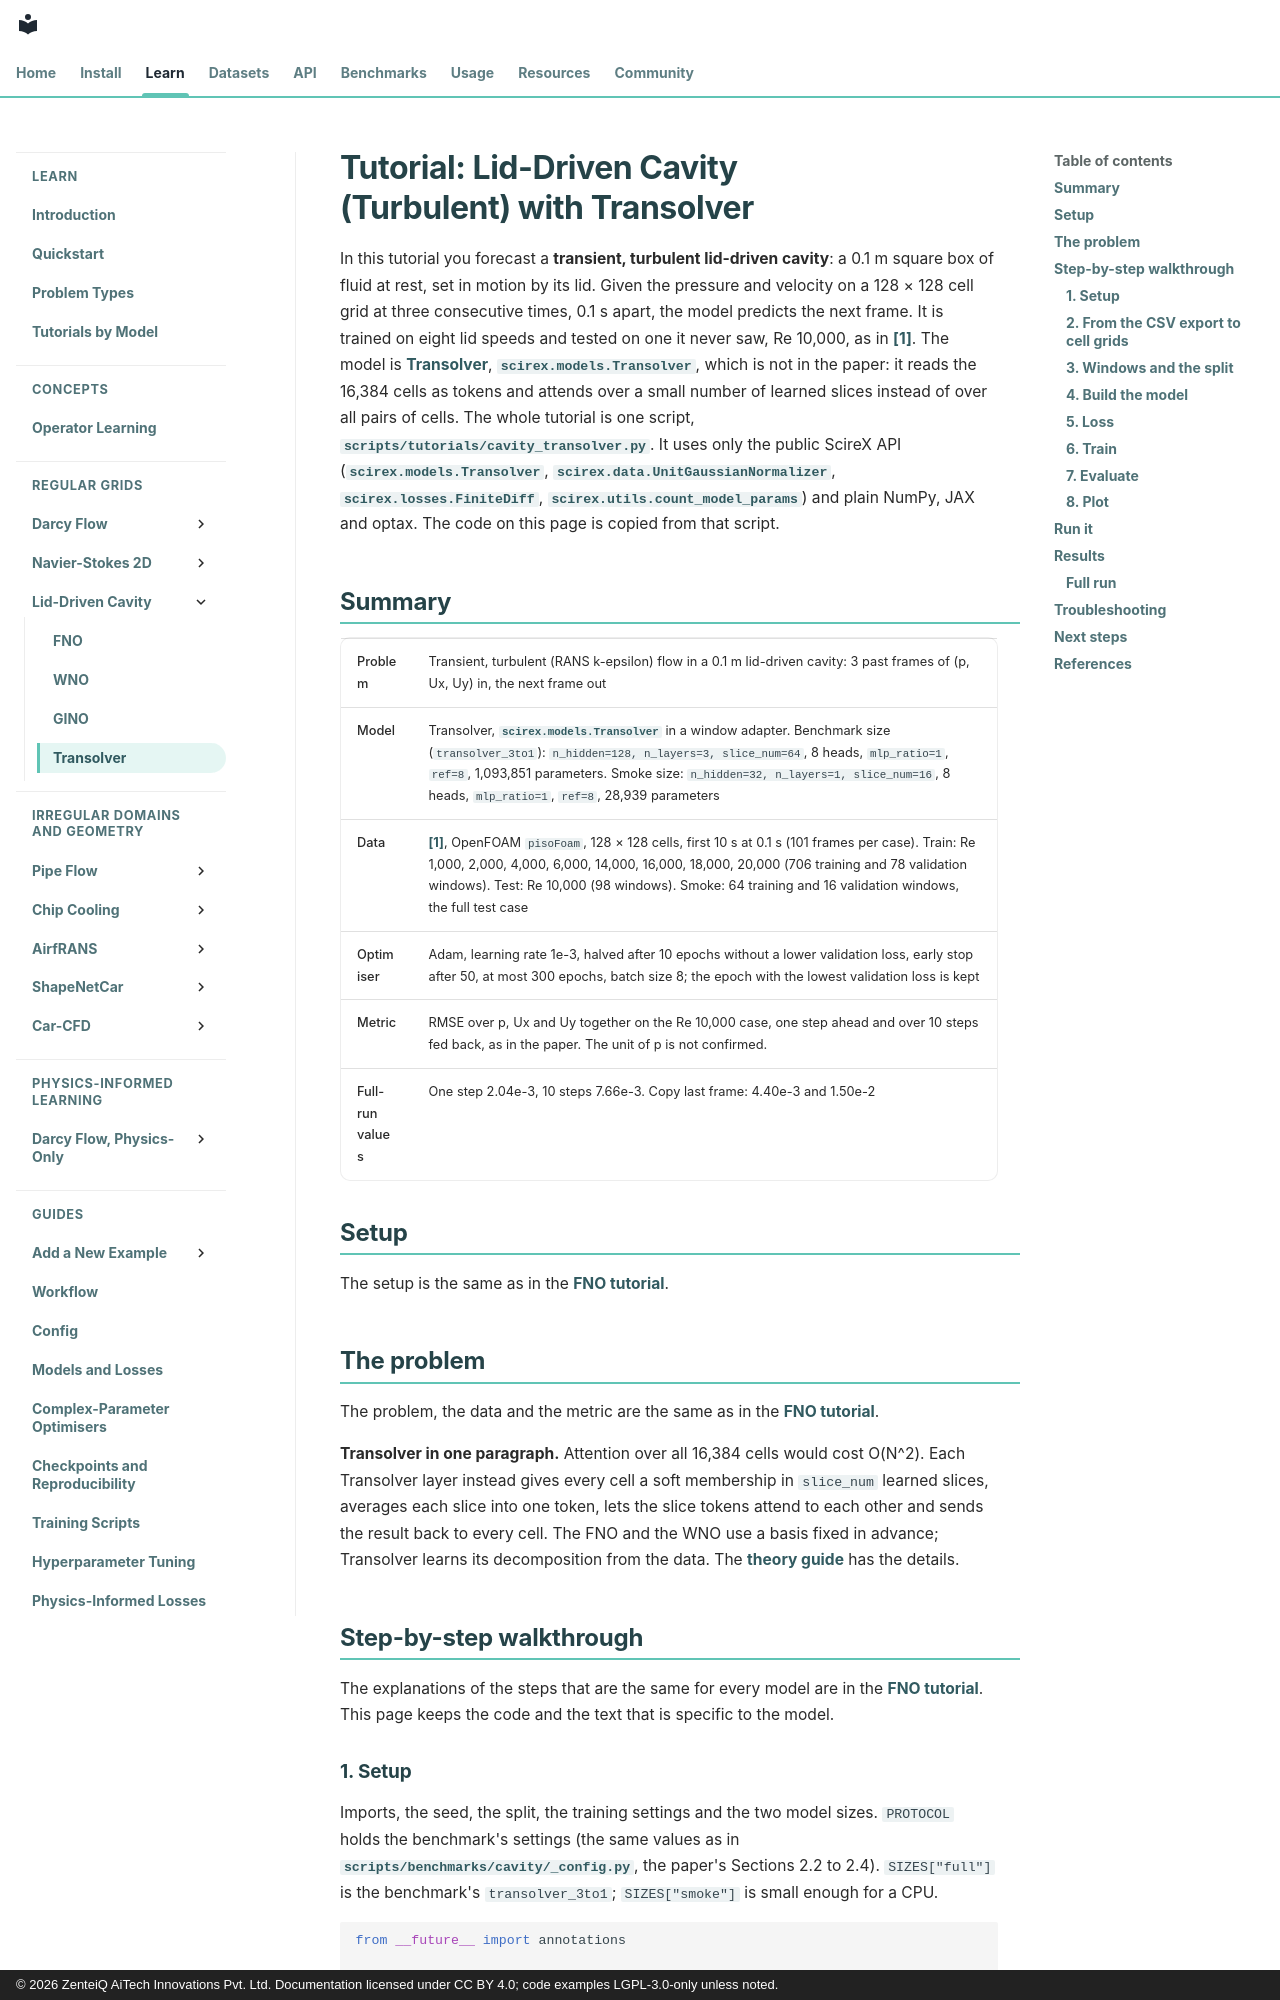

repository: zenteiq-research/scirex · page: tutorials/Others/Cavity_Transolver/index.html · generator: mkdocs · copyright: © 2026 ZenteiQ AiTech Innovations Pvt. Ltd. Documentation licensed under CC BY 4.0; code examples LGPL-3.0-only unless noted.

<!--
SPDX-FileCopyrightText: 2026 ZenteiQ AiTech Innovations Pvt. Ltd.
License notice: Documentation text and diagrams on this page are licensed
under CC BY 4.0. Source-code examples are licensed under LGPL-3.0-only
unless the example states otherwise.
-->

# Tutorial: Lid-Driven Cavity (Turbulent) with Transolver

In this tutorial you forecast a **transient, turbulent lid-driven cavity**: a
0.1 m square box of fluid at rest, set in motion by its lid. Given the pressure
and velocity on a 128 × 128 cell grid at three consecutive times, 0.1 s apart,
the model predicts the next frame. It is trained on eight lid speeds and
tested on one it never saw, Re 10,000, as in [[1]](#ref1). The
model is [Transolver](../../theory_guide/operator_learning.md#transolver), [`scirex.models.Transolver`](../../api/models.md#scirex.models.Transolver), which is not in the paper: it reads the 16,384 cells as tokens and attends over a small number of learned slices instead of over all pairs of cells. The whole tutorial is one script,
[`scripts/tutorials/cavity_transolver.py`](../../../scripts/tutorials/cavity_transolver.py). It uses only the public ScireX API
([`scirex.models.Transolver`](../../api/models.md#scirex.models.Transolver), [`scirex.data.UnitGaussianNormalizer`](../../api/data.md#scirex.data.UnitGaussianNormalizer), [`scirex.losses.FiniteDiff`](../../api/losses.md#scirex.losses.FiniteDiff), [`scirex.utils.count_model_params`](../../api/utils.md#scirex.utils.count_model_params)) and plain NumPy, JAX and optax. The code on this page is copied
from that script.

## Summary

| | |
|---|---|
| Problem | Transient, turbulent (RANS k-epsilon) flow in a 0.1 m lid-driven cavity: 3 past frames of (p, Ux, Uy) in, the next frame out |
| Model | Transolver, [`scirex.models.Transolver`](../../api/models.md#scirex.models.Transolver) in a window adapter. Benchmark size (`transolver_3to1`): `n_hidden=128, n_layers=3, slice_num=64`, 8 heads, `mlp_ratio=1`, `ref=8`, 1,093,851 parameters. Smoke size: `n_hidden=32, n_layers=1, slice_num=16`, 8 heads, `mlp_ratio=1`, `ref=8`, 28,939 parameters |
| Data | [[1]](#ref1), OpenFOAM `pisoFoam`, 128 × 128 cells, first 10 s at 0.1 s (101 frames per case). Train: Re 1,000, 2,000, 4,000, 6,000, 14,000, 16,000, 18,000, 20,000 (706 training and 78 validation windows). Test: Re 10,000 (98 windows). Smoke: 64 training and 16 validation windows, the full test case |
| Optimiser | Adam, learning rate 1e-3, halved after 10 epochs without a lower validation loss, early stop after 50, at most 300 epochs, batch size 8; the epoch with the lowest validation loss is kept |
| Metric | RMSE over p, Ux and Uy together on the Re 10,000 case, one step ahead and over 10 steps fed back, as in the paper. The unit of p is not confirmed. |
| Full-run values | One step 2.04e-3, 10 steps 7.66e-3. Copy last frame: 4.40e-3 and 1.50e-2 |

## Setup

The setup is the same as in the [FNO tutorial](Cavity_FNO.md#setup).

## The problem

The problem, the data and the metric are the same as in the [FNO tutorial](Cavity_FNO.md#the-problem).

**Transolver in one paragraph.** Attention over all 16,384 cells would cost O(N^2). Each Transolver layer instead gives every cell a soft membership in `slice_num` learned slices, averages each slice into one token, lets the slice tokens attend to each other and sends the result back to every cell. The FNO and the WNO use a basis fixed in advance; Transolver learns its decomposition from the data. The [theory guide](../../theory_guide/operator_learning.md#transolver) has the details.
